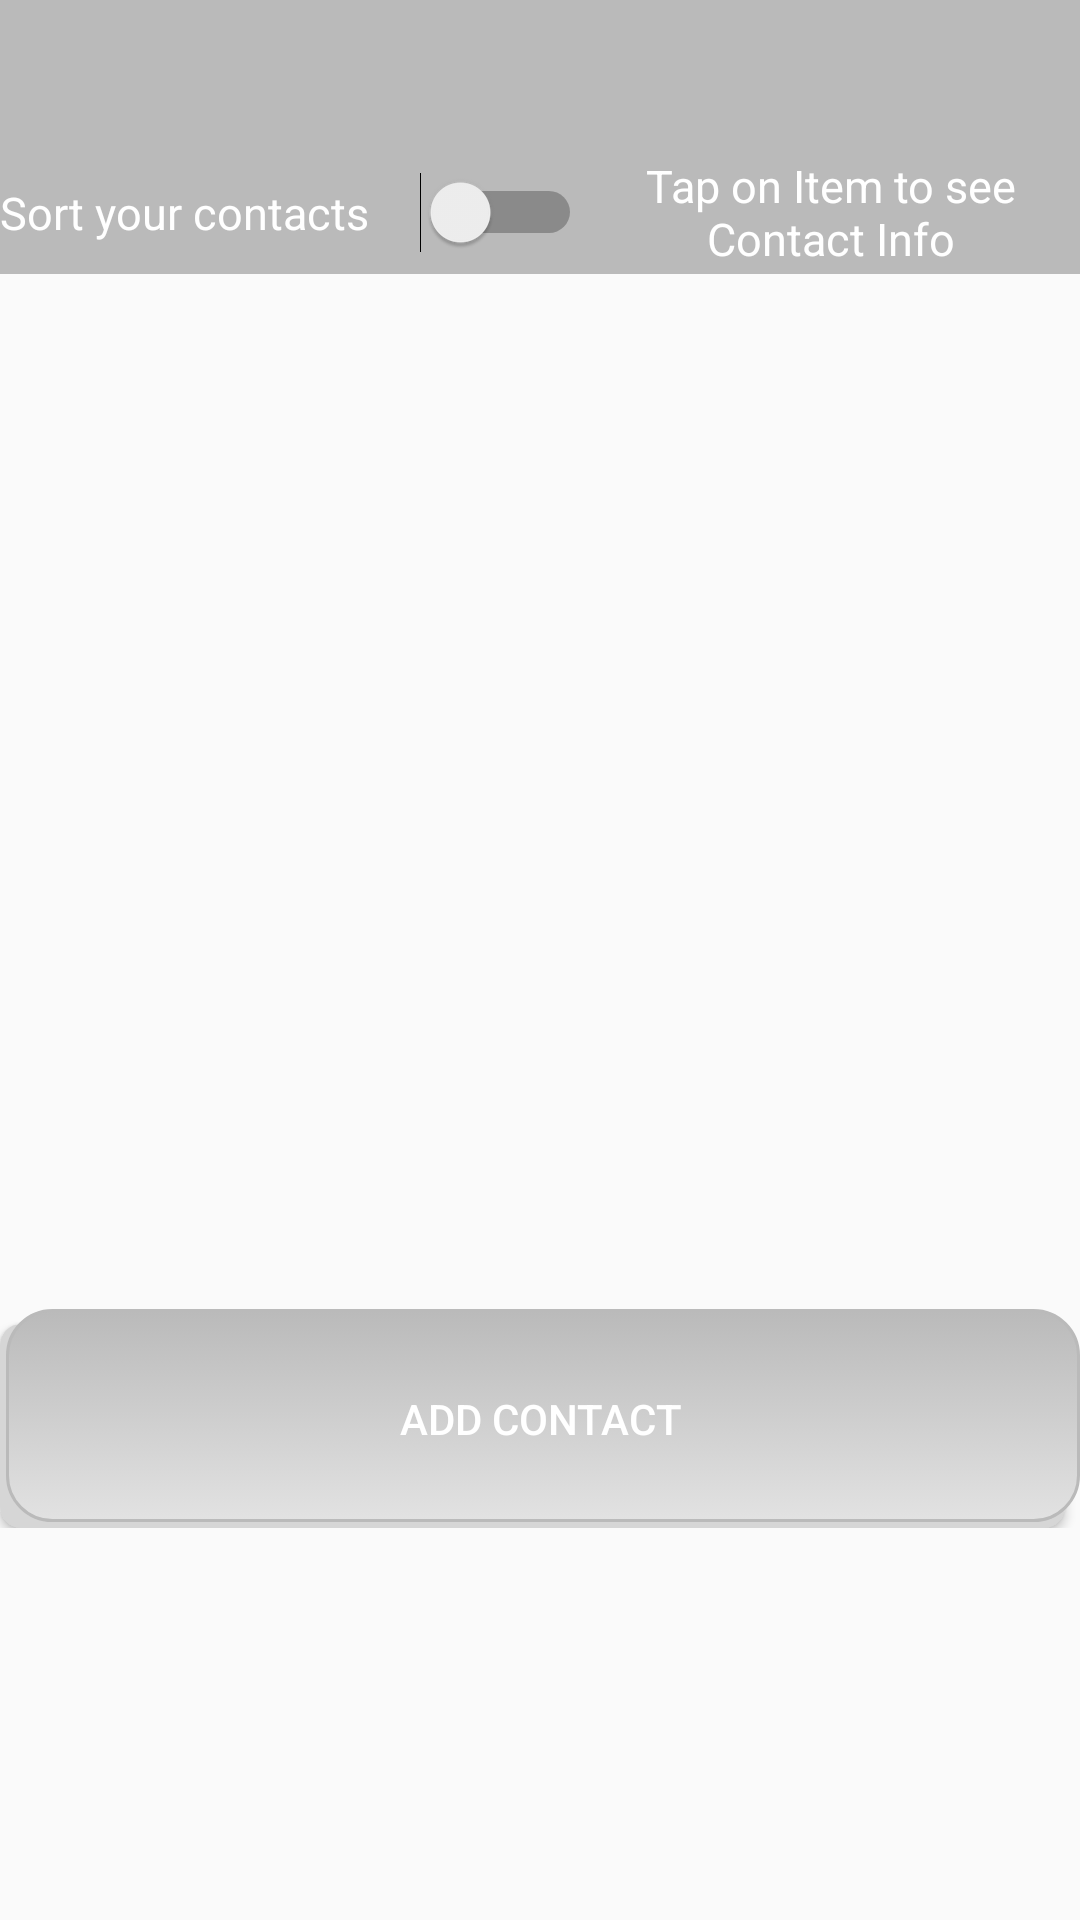

Here is an Android app screen rendered from its layout file. Give the layout XML and the strings, colors and styles it references.
<!-- AndroidManifest.xml: application theme AppTheme -->
<!-- res/layout/general.xml -->
<?xml version="1.0" encoding="utf-8"?>
<LinearLayout xmlns:android="http://schemas.android.com/apk/res/android"
    android:orientation="vertical"
    android:layout_width="match_parent"
    android:layout_height="match_parent"
    android:weightSum="1">

    <TextView
        android:id="@+id/tvName"
        android:background="#BABABA"
        android:gravity="center"
        android:textColor="#FFFFFF"
        android:layout_width="match_parent"
        android:layout_height="wrap_content"
        android:paddingBottom="5dp"
        android:paddingTop="5dp"
        android:textSize="30sp" />

    <LinearLayout
        android:layout_width="match_parent"
        android:layout_height="wrap_content"
        android:orientation="horizontal"
        android:paddingBottom="1dp"
        android:weightSum="1">

        <Switch
            android:id="@+id/mySwitch"
            android:layout_width="194dp"
            android:layout_height="41dp"
            android:background="#BABABA"
            android:text="@string/sort"
            android:textColor="#FFFFFF"
            android:textSize="15sp" />

        <TextView
            android:id="@+id/textView"
            android:layout_width="match_parent"
            android:layout_height="match_parent"
            android:textColor="#FFFFFF"
            android:textSize="15sp"
            android:background="#BABABA"
            android:gravity="center"
            android:text="@string/tap_on_item_to_see_contact_info" />
    </LinearLayout>
    <LinearLayout
        android:layout_width="match_parent"
        android:layout_height="wrap_content"
        android:paddingBottom="1dp">
    <android.support.v7.widget.RecyclerView
        android:id="@+id/my_recycler_view"
        android:layout_width="match_parent"
        android:layout_height="342dp"
        android:scrollbars="vertical" />
    </LinearLayout>
    <LinearLayout
        android:layout_width="match_parent"
        android:layout_height="74dp"
        android:paddingTop="1dp">
    <Button
        android:id="@+id/btnAddContact"
        android:background="@drawable/selector"
        android:textColor="#FFFFFFFF"
        android:layout_width="match_parent"
        android:layout_height="match_parent"
        android:text="@string/add_contact" />
    </LinearLayout>
</LinearLayout>
<!-- resources referenced by this layout -->
<resources>
  <!-- drawable selector (drawable) -->
  <selector xmlns:android="http://schemas.android.com/apk/res/android">
      <item>
          <layer-list>
              <item android:right="5dp" android:top="5dp">
                  <shape>
                      <corners android:radius="7dp" />
                      <solid android:color="#D6D6D6" />
                  </shape>
              </item>
              <item android:bottom="2dp" android:left="2dp">
                  <shape>
                      <gradient android:angle="270"
                          android:endColor="#E2E2E2" android:startColor="#BABABA" />
                      <stroke android:width="1dp" android:color="#BABABA" />
                      <corners android:radius="15dp" />
                      <padding android:bottom="10dp" android:left="10dp"
                          android:right="10dp" android:top="10dp" />
                  </shape>
              </item>
          </layer-list>
      </item>
  
  </selector>
  <string name="add_contact">Add contact</string>
  <string name="sort">Sort your contacts</string>
  <string name="tap_on_item_to_see_contact_info">Tap on Item to see Contact Info</string>
  <style name="AppTheme" parent="Theme.AppCompat.Light.DarkActionBar">
          
          <item name="colorPrimary">#BABABA</item>
          <item name="colorPrimaryDark">#BABABA</item>
          <item name="colorAccent">@color/colorAccent</item>
      </style>
  <!-- not gathered from this repository: default colours our renderer supplied (Android Studio template values) -->
  <color name="colorAccent">#FF03DAC5</color>
</resources>
